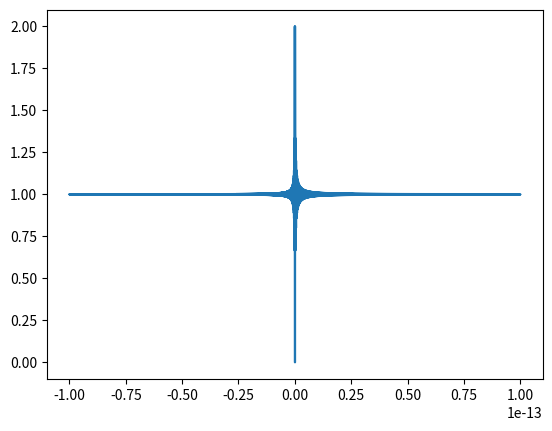

This chart was generated by the following Python code:
import matplotlib.pyplot as plt 
import numpy as np 

x = np.linspace(-10e-14, 10e-14, 10000000)
y = (np.exp(x)-1)/x
print(max(y), min(y))
fig, ax = plt.subplots()
ax.plot(x, y)
#plt.show()
